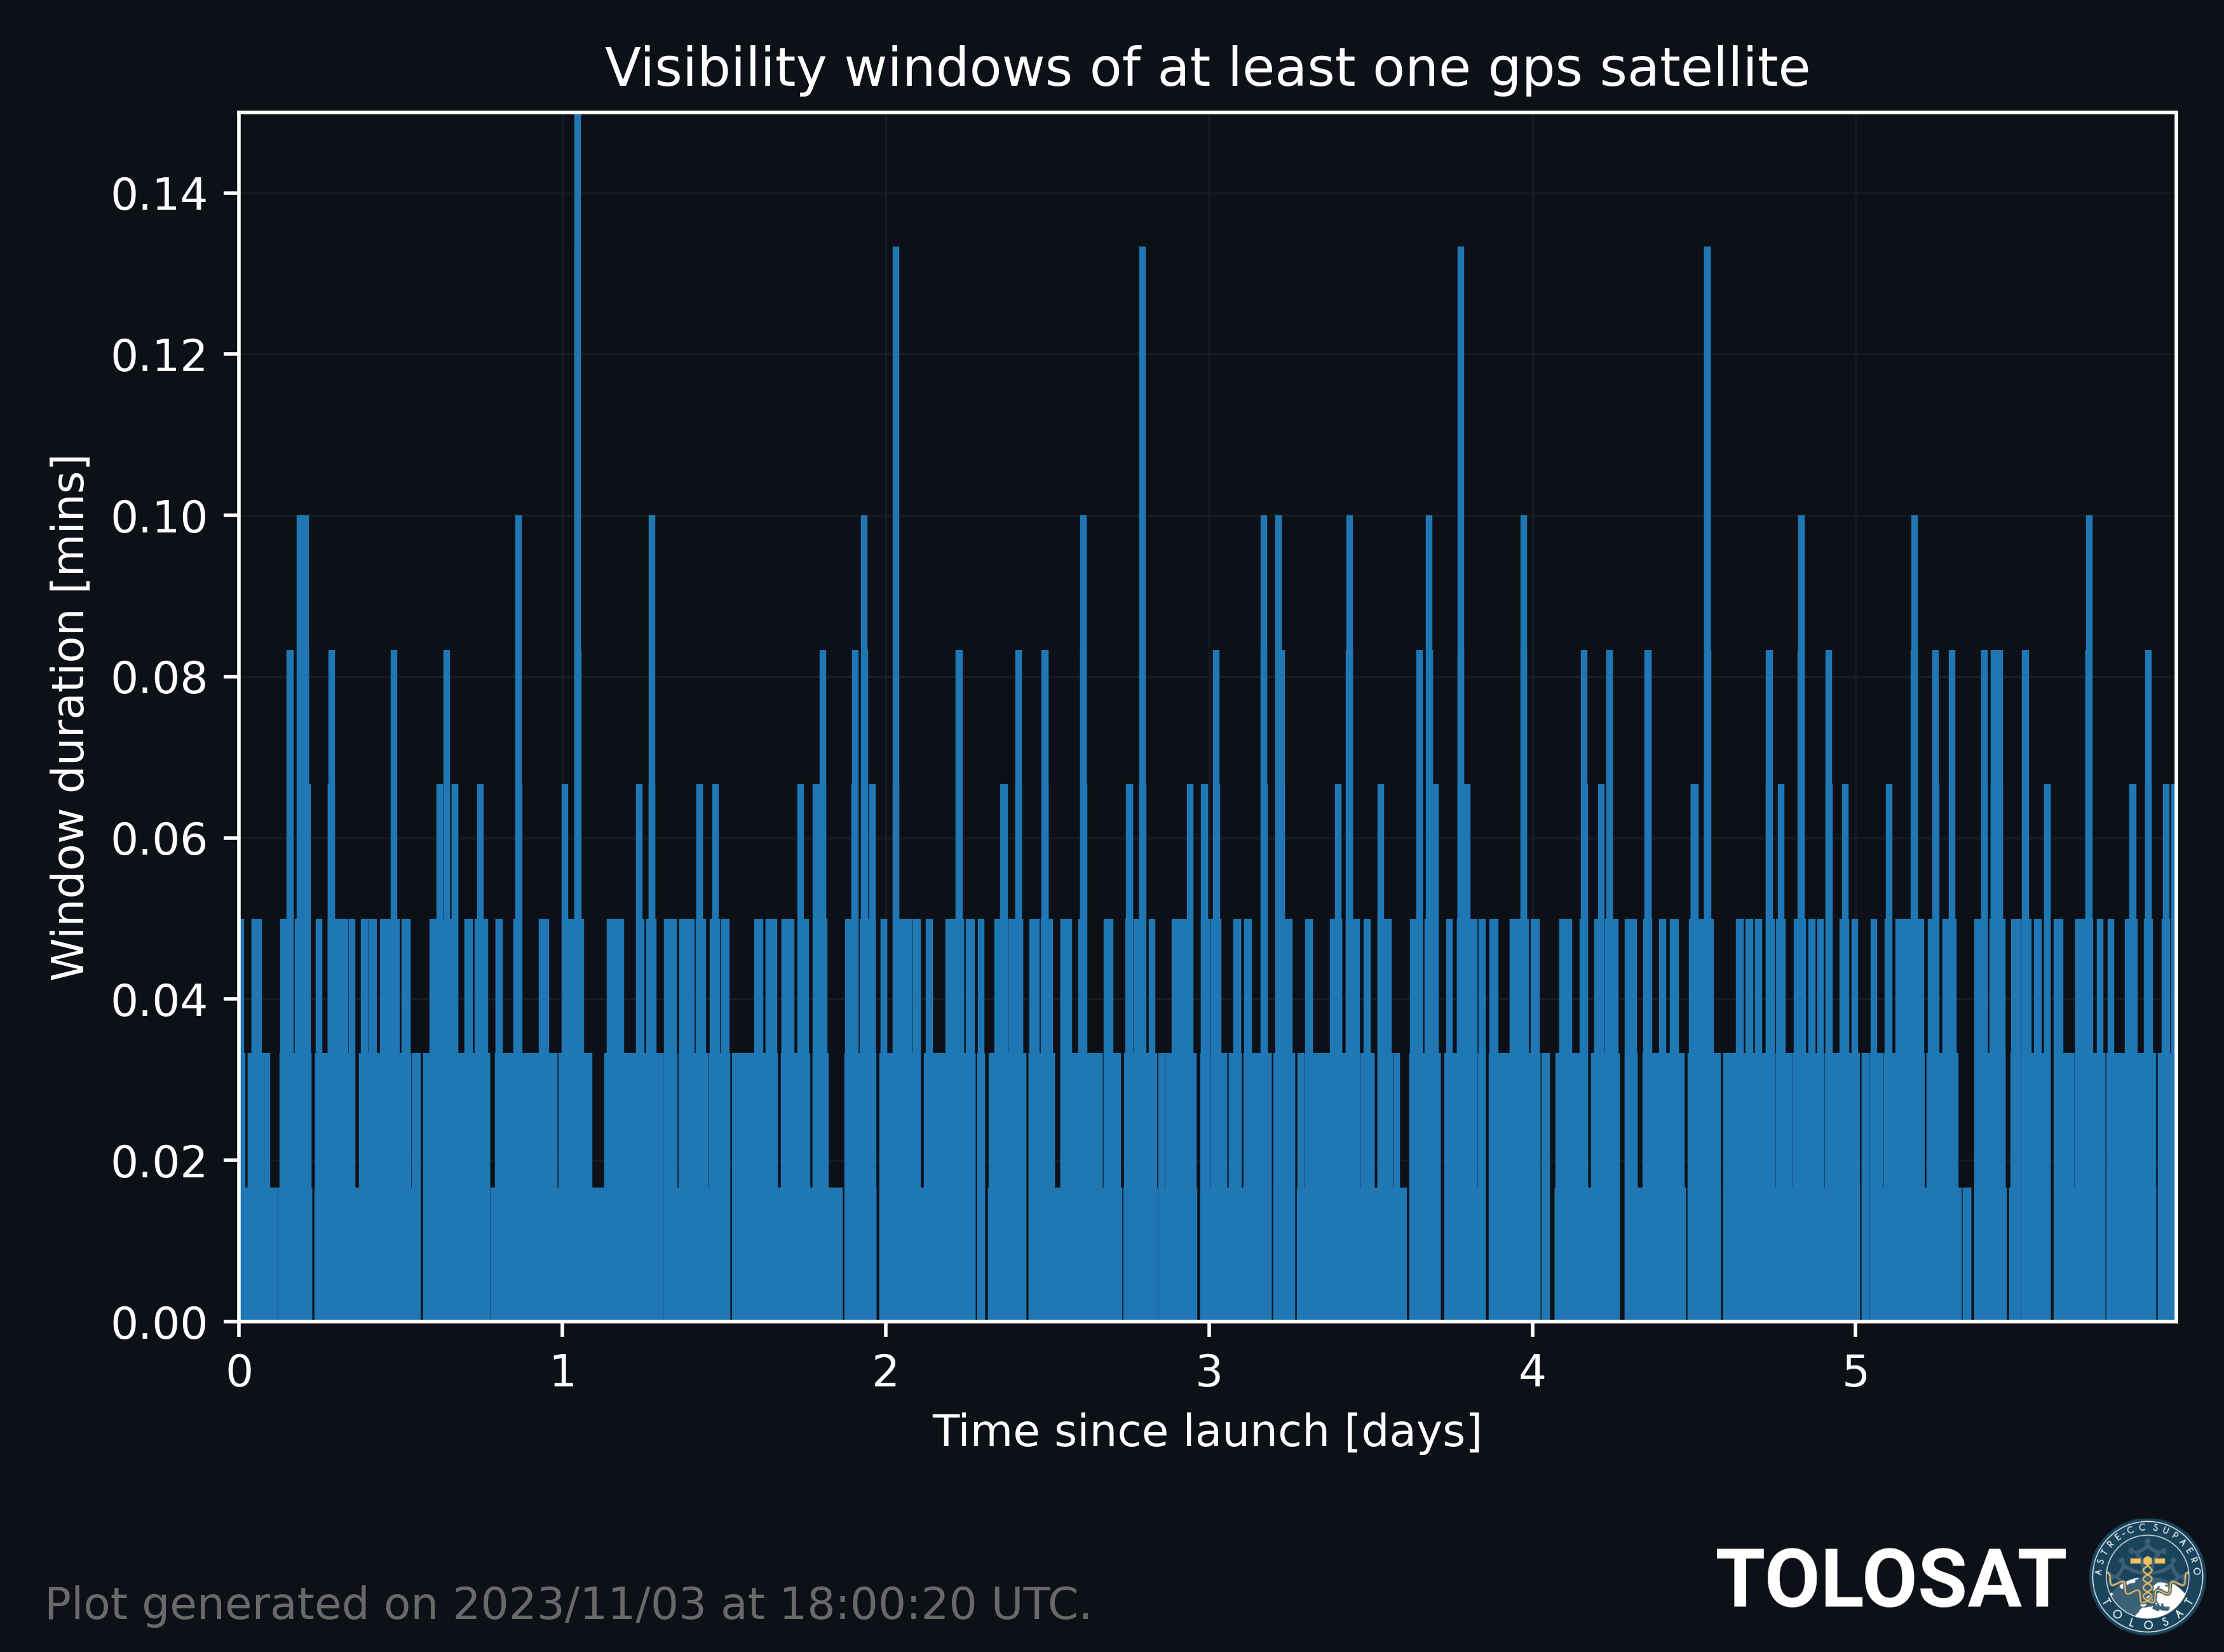

The table this chart was drawn from, first rows:
, start, end, duration, timedelta, seconds
0, 2024-01-02 12:01:58+00:00, 2024-01-02 12:01:59+00:00, 1.0, 0 days 00:00:00, 0.0
1, 2024-01-02 12:02:58+00:00, 2024-01-02 12:02:59+00:00, 1.0, 0 days 00:01:00, 60.0
2, 2024-01-02 12:03:57+00:00, 2024-01-02 12:03:59+00:00, 2.0, 0 days 00:01:59, 119.0
3, 2024-01-02 12:04:57+00:00, 2024-01-02 12:04:58+00:00, 1.0, 0 days 00:02:59, 179.0
4, 2024-01-02 12:05:56+00:00, 2024-01-02 12:05:58+00:00, 2.0, 0 days 00:03:58, 238.0
5, 2024-01-02 12:06:56+00:00, 2024-01-02 12:06:58+00:00, 2.0, 0 days 00:04:58, 298.0
6, 2024-01-02 12:07:56+00:00, 2024-01-02 12:07:57+00:00, 1.0, 0 days 00:05:58, 358.0
7, 2024-01-02 12:08:55+00:00, 2024-01-02 12:08:57+00:00, 2.0, 0 days 00:06:57, 417.0
8, 2024-01-02 12:09:49+00:00, 2024-01-02 12:09:52+00:00, 3.0, 0 days 00:07:51, 471.0
9, 2024-01-02 12:09:55+00:00, 2024-01-02 12:09:57+00:00, 2.0, 0 days 00:07:57, 477.0
10, 2024-01-02 12:10:50+00:00, 2024-01-02 12:10:52+00:00, 2.0, 0 days 00:08:52, 532.0
11, 2024-01-02 12:10:55+00:00, 2024-01-02 12:10:57+00:00, 2.0, 0 days 00:08:57, 537.0
12, 2024-01-02 12:11:51+00:00, 2024-01-02 12:11:52+00:00, 1.0, 0 days 00:09:53, 593.0
13, 2024-01-02 12:11:54+00:00, 2024-01-02 12:11:56+00:00, 2.0, 0 days 00:09:56, 596.0
14, 2024-01-02 12:12:54+00:00, 2024-01-02 12:12:56+00:00, 2.0, 0 days 00:10:56, 656.0
15, 2024-01-02 12:13:54+00:00, 2024-01-02 12:13:56+00:00, 2.0, 0 days 00:11:56, 716.0
17, 2024-01-02 12:38:11+00:00, 2024-01-02 12:38:12+00:00, 1.0, 0 days 00:36:13, 2173
19, 2024-01-02 12:40:10+00:00, 2024-01-02 12:40:11+00:00, 1.0, 0 days 00:38:12, 2292
20, 2024-01-02 12:41:10+00:00, 2024-01-02 12:41:11+00:00, 1.0, 0 days 00:39:12, 2352
21, 2024-01-02 12:42:09+00:00, 2024-01-02 12:42:10+00:00, 1.0, 0 days 00:40:11, 2411
22, 2024-01-02 12:43:09+00:00, 2024-01-02 12:43:10+00:00, 1.0, 0 days 00:41:11, 2471
23, 2024-01-02 12:44:08+00:00, 2024-01-02 12:44:09+00:00, 1.0, 0 days 00:42:10, 2530
25, 2024-01-02 12:45:08+00:00, 2024-01-02 12:45:09+00:00, 1.0, 0 days 00:43:10, 2590
27, 2024-01-02 12:46:08+00:00, 2024-01-02 12:46:09+00:00, 1.0, 0 days 00:44:10, 2650
29, 2024-01-02 12:47:07+00:00, 2024-01-02 12:47:08+00:00, 1.0, 0 days 00:45:09, 2709
31, 2024-01-02 12:48:07+00:00, 2024-01-02 12:48:08+00:00, 1.0, 0 days 00:46:09, 2769
35, 2024-01-02 12:50:06+00:00, 2024-01-02 12:50:07+00:00, 1.0, 0 days 00:48:08, 2888
37, 2024-01-02 12:54:52+00:00, 2024-01-02 12:54:54+00:00, 2.0, 0 days 00:52:54, 3174
38, 2024-01-02 12:55:52+00:00, 2024-01-02 12:55:54+00:00, 2.0, 0 days 00:53:54, 3234
39, 2024-01-02 12:56:49+00:00, 2024-01-02 12:56:51+00:00, 2.0, 0 days 00:54:51, 3291
41, 2024-01-02 12:57:49+00:00, 2024-01-02 12:57:51+00:00, 2.0, 0 days 00:55:51, 3351
42, 2024-01-02 12:58:49+00:00, 2024-01-02 12:58:51+00:00, 2.0, 0 days 00:56:51, 3411
43, 2024-01-02 12:59:49+00:00, 2024-01-02 12:59:50+00:00, 1.0, 0 days 00:57:51, 3471
44, 2024-01-02 13:00:49+00:00, 2024-01-02 13:00:50+00:00, 1.0, 0 days 00:58:51, 3531
45, 2024-01-02 13:01:48+00:00, 2024-01-02 13:01:50+00:00, 2.0, 0 days 00:59:50, 3590
46, 2024-01-02 13:02:48+00:00, 2024-01-02 13:02:50+00:00, 2.0, 0 days 01:00:50, 3650
47, 2024-01-02 13:03:48+00:00, 2024-01-02 13:03:49+00:00, 1.0, 0 days 01:01:50, 3710
48, 2024-01-02 13:04:48+00:00, 2024-01-02 13:04:49+00:00, 1.0, 0 days 01:02:50, 3770
49, 2024-01-02 13:06:36+00:00, 2024-01-02 13:06:38+00:00, 2.0, 0 days 01:04:38, 3878
50, 2024-01-02 13:07:36+00:00, 2024-01-02 13:07:38+00:00, 2.0, 0 days 01:05:38, 3938
51, 2024-01-02 13:08:36+00:00, 2024-01-02 13:08:38+00:00, 2.0, 0 days 01:06:38, 3998
52, 2024-01-02 13:09:36+00:00, 2024-01-02 13:09:38+00:00, 2.0, 0 days 01:07:38, 4058
53, 2024-01-02 13:10:36+00:00, 2024-01-02 13:10:38+00:00, 2.0, 0 days 01:08:38, 4118
54, 2024-01-02 13:11:35+00:00, 2024-01-02 13:11:38+00:00, 3.0, 0 days 01:09:37, 4177
55, 2024-01-02 13:12:35+00:00, 2024-01-02 13:12:38+00:00, 3.0, 0 days 01:10:37, 4237
56, 2024-01-02 13:16:19+00:00, 2024-01-02 13:16:20+00:00, 1.0, 0 days 01:14:21, 4461
57, 2024-01-02 13:17:19+00:00, 2024-01-02 13:17:20+00:00, 1.0, 0 days 01:15:21, 4521
58, 2024-01-02 13:18:18+00:00, 2024-01-02 13:18:20+00:00, 2.0, 0 days 01:16:20, 4580
59, 2024-01-02 13:19:18+00:00, 2024-01-02 13:19:19+00:00, 1.0, 0 days 01:17:20, 4640
60, 2024-01-02 13:20:17+00:00, 2024-01-02 13:20:19+00:00, 2.0, 0 days 01:18:19, 4699
61, 2024-01-02 13:21:17+00:00, 2024-01-02 13:21:19+00:00, 2.0, 0 days 01:19:19, 4759
62, 2024-01-02 13:22:17+00:00, 2024-01-02 13:22:18+00:00, 1.0, 0 days 01:20:19, 4819
63, 2024-01-02 13:23:10+00:00, 2024-01-02 13:23:13+00:00, 3.0, 0 days 01:21:12, 4872
64, 2024-01-02 13:23:16+00:00, 2024-01-02 13:23:18+00:00, 2.0, 0 days 01:21:18, 4878
65, 2024-01-02 13:24:10+00:00, 2024-01-02 13:24:13+00:00, 3.0, 0 days 01:22:12, 4932
66, 2024-01-02 13:24:16+00:00, 2024-01-02 13:24:18+00:00, 2.0, 0 days 01:22:18, 4938
67, 2024-01-02 13:25:10+00:00, 2024-01-02 13:25:13+00:00, 3.0, 0 days 01:23:12, 4992
68, 2024-01-02 13:25:15+00:00, 2024-01-02 13:25:17+00:00, 2.0, 0 days 01:23:17, 4997
69, 2024-01-02 13:26:09+00:00, 2024-01-02 13:26:10+00:00, 1.0, 0 days 01:24:11, 5051
71, 2024-01-02 13:26:15+00:00, 2024-01-02 13:26:17+00:00, 2.0, 0 days 01:24:17, 5057
... 4,501 more rows
